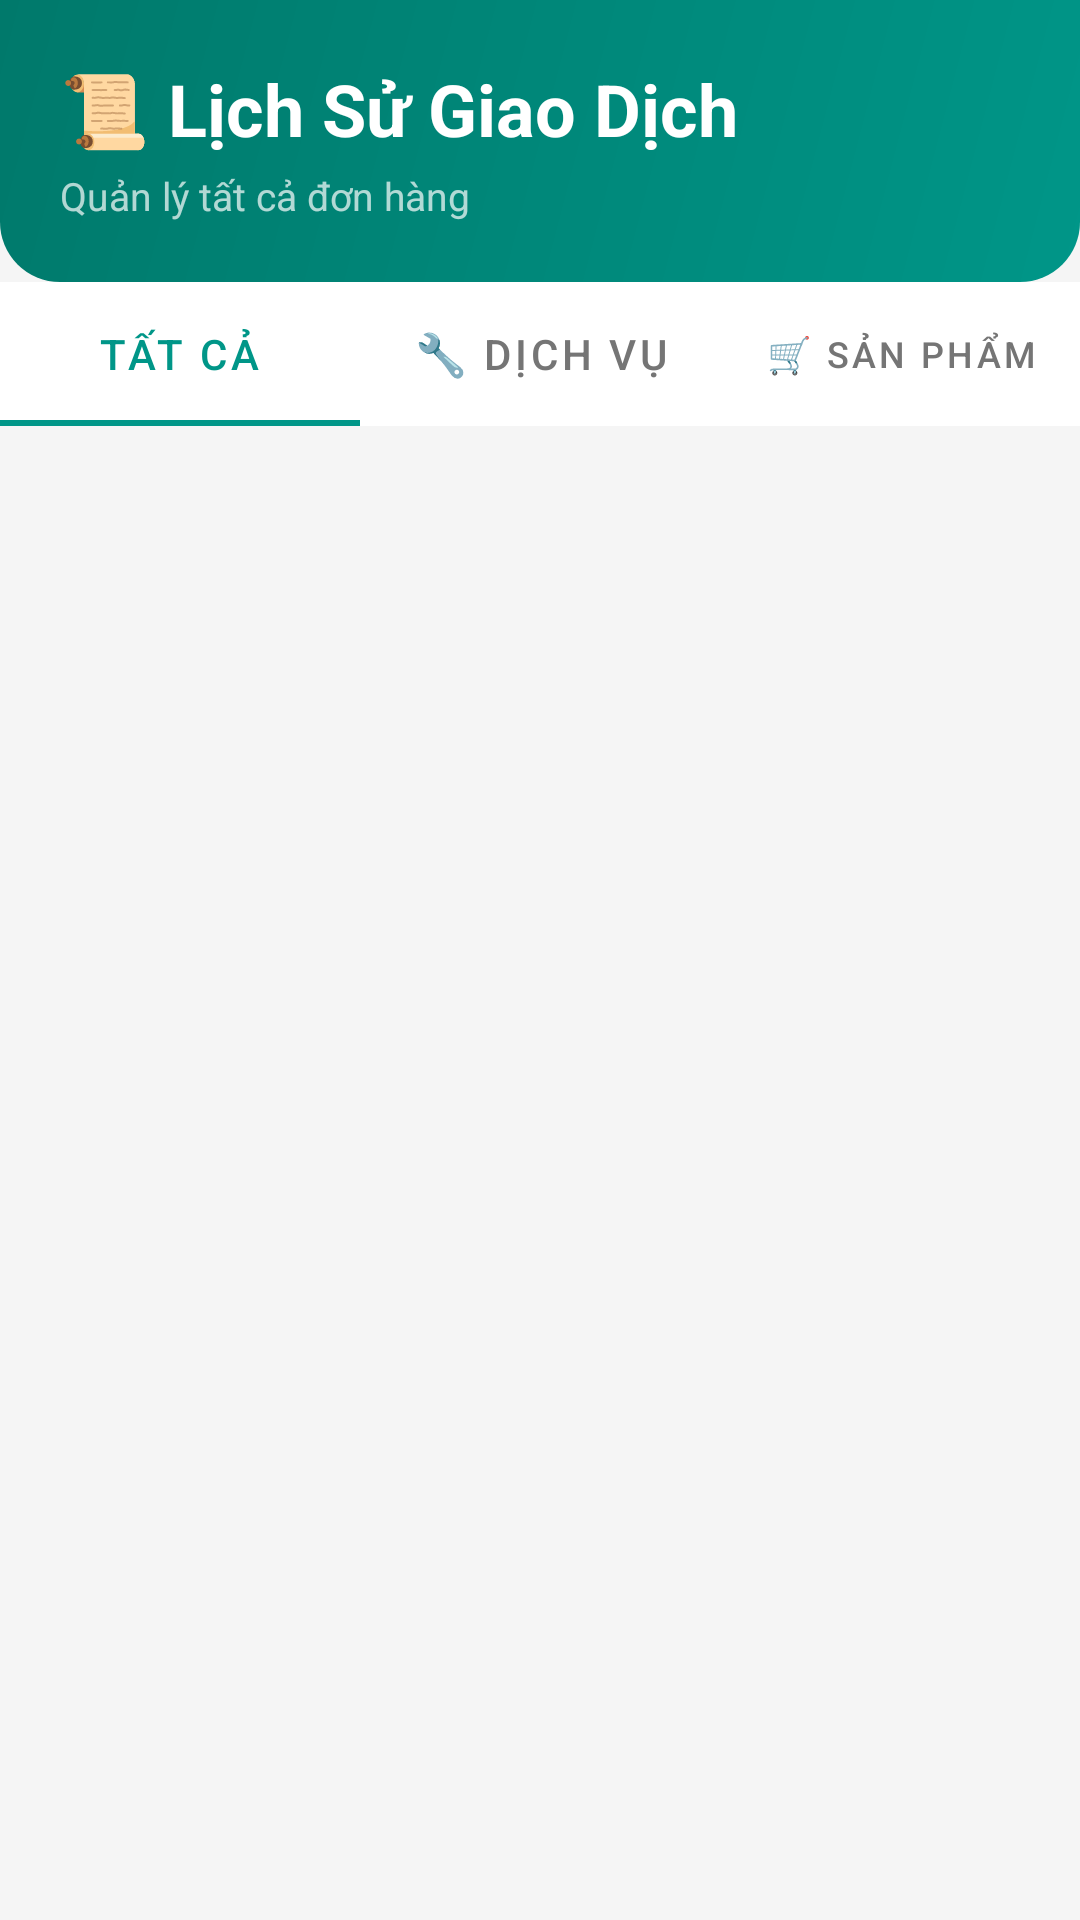

Reconstruct the res/layout file that produces this screen, plus the resources it refers to.
<!-- AndroidManifest.xml: application theme Theme.DienLanh24h -->
<!-- res/layout/fragment_transaction_history.xml -->
<?xml version="1.0" encoding="utf-8"?>
<LinearLayout xmlns:android="http://schemas.android.com/apk/res/android"
    xmlns:app="http://schemas.android.com/apk/res-auto"
    android:layout_width="match_parent"
    android:layout_height="match_parent"
    android:orientation="vertical"
    android:background="@color/background_gray">

    <LinearLayout
        android:layout_width="match_parent"
        android:layout_height="wrap_content"
        android:orientation="vertical"
        android:background="@drawable/header_gradient_services"
        android:padding="20dp">

        <TextView
            android:layout_width="wrap_content"
            android:layout_height="wrap_content"
            android:text="📜 Lịch Sử Giao Dịch"
            android:textSize="24sp"
            android:textStyle="bold"
            android:textColor="@color/white"/>

        <TextView
            android:layout_width="wrap_content"
            android:layout_height="wrap_content"
            android:text="Quản lý tất cả đơn hàng"
            android:textSize="13sp"
            android:textColor="#B2FFFFFF"
            android:layout_marginTop="4dp"/>
    </LinearLayout>

    <com.google.android.material.tabs.TabLayout
        android:id="@+id/tabLayout"
        android:layout_width="match_parent"
        android:layout_height="wrap_content"
        android:background="@color/white"
        app:tabTextColor="@color/text_medium"
        app:tabSelectedTextColor="@color/primary_blue">

        <com.google.android.material.tabs.TabItem
            android:layout_width="wrap_content"
            android:layout_height="wrap_content"
            android:text="Tất cả"/>

        <com.google.android.material.tabs.TabItem
            android:layout_width="wrap_content"
            android:layout_height="wrap_content"
            android:text="🔧 Dịch Vụ"/>

        <com.google.android.material.tabs.TabItem
            android:layout_width="wrap_content"
            android:layout_height="wrap_content"
            android:text="🛒 Sản Phẩm"/>
    </com.google.android.material.tabs.TabLayout>

    <androidx.recyclerview.widget.RecyclerView
        android:id="@+id/recyclerView"
        android:layout_width="match_parent"
        android:layout_height="match_parent"
        android:padding="12dp"/>
</LinearLayout>
<!-- resources referenced by this layout -->
<resources>
  <color name="background_gray">#F5F5F5</color>
  <color name="primary_blue">#009688</color>
  <color name="text_medium">#757575</color>
  <color name="white">#FFFFFFFF</color>
  <!-- drawable header_gradient_services (drawable) -->
  <?xml version="1.0" encoding="utf-8"?>
  <shape xmlns:android="http://schemas.android.com/apk/res/android"
      android:shape="rectangle">
      <gradient
          android:startColor="#009688"
          android:endColor="#00796B"
          android:angle="135"/>
      <corners
          android:bottomLeftRadius="20dp"
          android:bottomRightRadius="20dp"/>
  </shape>
  <style name="Theme.DienLanh24h" parent="Theme.MaterialComponents.DayNight.DarkActionBar">
          <item name="colorPrimary">@color/primary_blue</item>
          <item name="colorPrimaryVariant">@color/primary_dark</item>
          <item name="colorOnPrimary">@color/white</item>
          <item name="colorSecondary">@color/accent_green</item>
          <item name="colorSecondaryVariant">@color/accent_green</item>
          <item name="colorOnSecondary">@color/black</item>
          <item name="android:statusBarColor">@color/primary_dark</item>
      </style>
  <color name="primary_dark">#00796B</color>
  <color name="accent_green">#4CAF50</color>
  <color name="black">#FF000000</color>
</resources>
